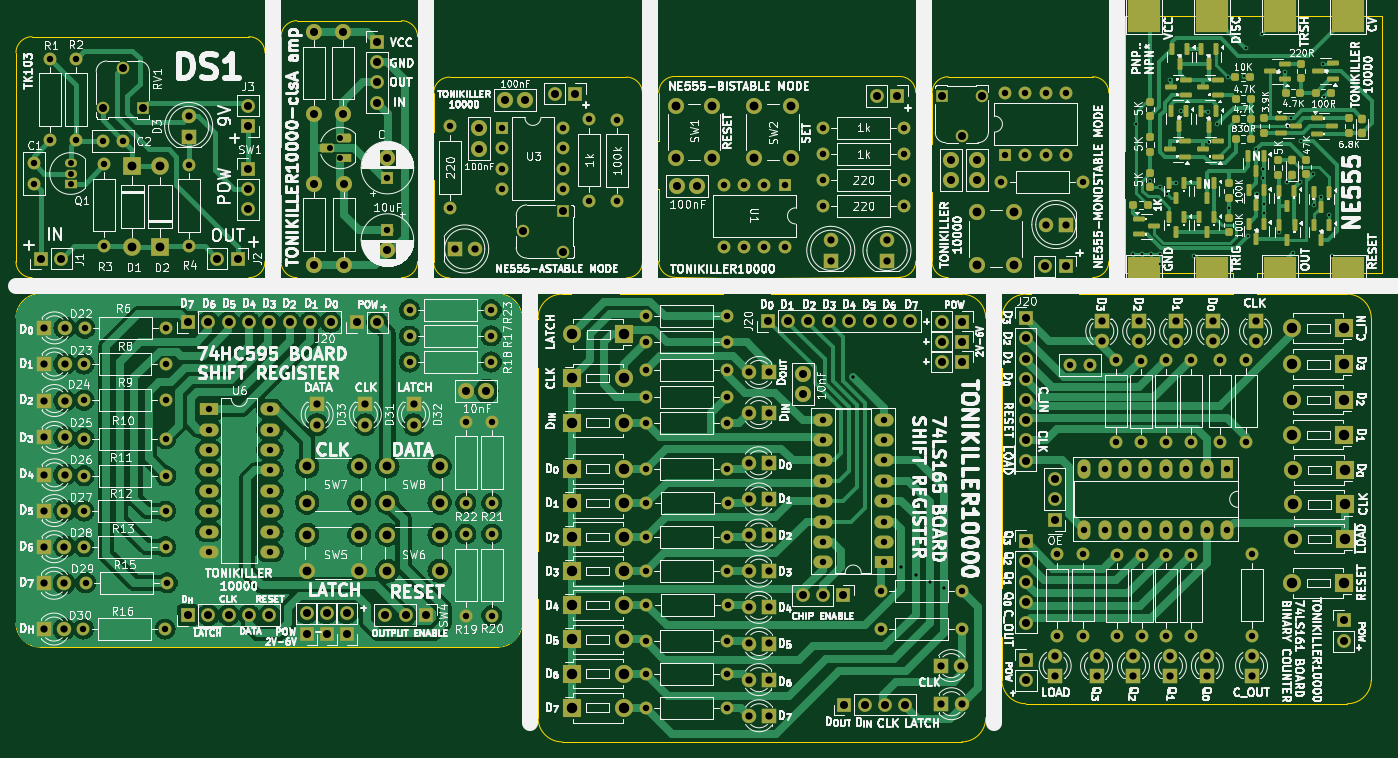
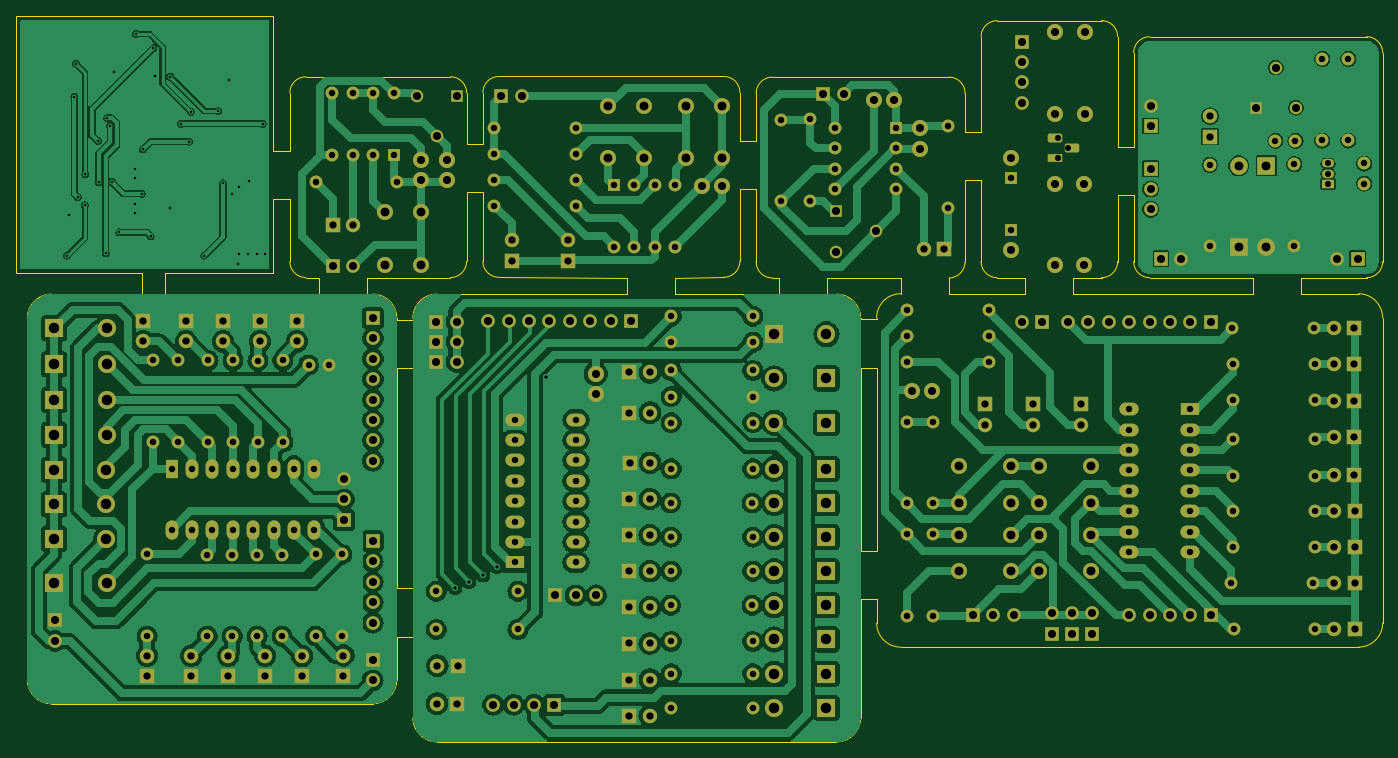
Circuit board: 11 layer files. Board 170.1 x 90.4 mm.
- bottom_copper: JLC9-B_Cu.gbr (305628 bytes)
- bottom_mask: JLC9-B_Mask.gbr (18477 bytes)
- paste: JLC9-B_Paste.gbr (447 bytes)
- bottom_silk: JLC9-B_Silkscreen.gbr (448 bytes)
- outline: JLC9-Edge_Cuts.gbr (7940 bytes)
- top_copper: JLC9-F_Cu.gbr (196571 bytes)
- top_mask: JLC9-F_Mask.gbr (23441 bytes)
- paste: JLC9-F_Paste.gbr (5526 bytes)
- top_silk: JLC9-F_Silkscreen.gbr (528637 bytes)
- drill: JLC9-NPTH.drl (269 bytes)
- drill: JLC9-PTH.drl (8773 bytes)

=== bottom_copper: JLC9-B_Cu.gbr (305628 bytes, source omitted) ===
=== bottom_mask: JLC9-B_Mask.gbr (18477 bytes, source omitted) ===
=== paste: JLC9-B_Paste.gbr ===
%TF.GenerationSoftware,KiCad,Pcbnew,8.0.3*%
%TF.CreationDate,2024-10-06T13:21:57+03:00*%
%TF.ProjectId,JLC9,4a4c4339-2e6b-4696-9361-645f70636258,rev?*%
%TF.SameCoordinates,Original*%
%TF.FileFunction,Paste,Bot*%
%TF.FilePolarity,Positive*%
%FSLAX46Y46*%
G04 Gerber Fmt 4.6, Leading zero omitted, Abs format (unit mm)*
G04 Created by KiCad (PCBNEW 8.0.3) date 2024-10-06 13:21:57*
%MOMM*%
%LPD*%
G01*
G04 APERTURE LIST*
G04 APERTURE END LIST*
M02*

=== bottom_silk: JLC9-B_Silkscreen.gbr ===
%TF.GenerationSoftware,KiCad,Pcbnew,8.0.3*%
%TF.CreationDate,2024-10-06T13:21:57+03:00*%
%TF.ProjectId,JLC9,4a4c4339-2e6b-4696-9361-645f70636258,rev?*%
%TF.SameCoordinates,Original*%
%TF.FileFunction,Legend,Bot*%
%TF.FilePolarity,Positive*%
%FSLAX46Y46*%
G04 Gerber Fmt 4.6, Leading zero omitted, Abs format (unit mm)*
G04 Created by KiCad (PCBNEW 8.0.3) date 2024-10-06 13:21:57*
%MOMM*%
%LPD*%
G01*
G04 APERTURE LIST*
G04 APERTURE END LIST*
M02*

=== outline: JLC9-Edge_Cuts.gbr (7940 bytes, source omitted) ===
=== top_copper: JLC9-F_Cu.gbr (196571 bytes, source omitted) ===
=== top_mask: JLC9-F_Mask.gbr (23441 bytes, source omitted) ===
=== paste: JLC9-F_Paste.gbr ===
%TF.GenerationSoftware,KiCad,Pcbnew,8.0.3*%
%TF.CreationDate,2024-10-06T13:21:57+03:00*%
%TF.ProjectId,JLC9,4a4c4339-2e6b-4696-9361-645f70636258,rev?*%
%TF.SameCoordinates,Original*%
%TF.FileFunction,Paste,Top*%
%TF.FilePolarity,Positive*%
%FSLAX46Y46*%
G04 Gerber Fmt 4.6, Leading zero omitted, Abs format (unit mm)*
G04 Created by KiCad (PCBNEW 8.0.3) date 2024-10-06 13:21:57*
%MOMM*%
%LPD*%
G01*
G04 APERTURE LIST*
G04 Aperture macros list*
%AMRoundRect*
0 Rectangle with rounded corners*
0 $1 Rounding radius*
0 $2 $3 $4 $5 $6 $7 $8 $9 X,Y pos of 4 corners*
0 Add a 4 corners polygon primitive as box body*
4,1,4,$2,$3,$4,$5,$6,$7,$8,$9,$2,$3,0*
0 Add four circle primitives for the rounded corners*
1,1,$1+$1,$2,$3*
1,1,$1+$1,$4,$5*
1,1,$1+$1,$6,$7*
1,1,$1+$1,$8,$9*
0 Add four rect primitives between the rounded corners*
20,1,$1+$1,$2,$3,$4,$5,0*
20,1,$1+$1,$4,$5,$6,$7,0*
20,1,$1+$1,$6,$7,$8,$9,0*
20,1,$1+$1,$8,$9,$2,$3,0*%
G04 Aperture macros list end*
%ADD10RoundRect,0.237500X0.237500X-0.287500X0.237500X0.287500X-0.237500X0.287500X-0.237500X-0.287500X0*%
%ADD11RoundRect,0.150000X-0.150000X0.587500X-0.150000X-0.587500X0.150000X-0.587500X0.150000X0.587500X0*%
%ADD12RoundRect,0.237500X-0.250000X-0.237500X0.250000X-0.237500X0.250000X0.237500X-0.250000X0.237500X0*%
%ADD13RoundRect,0.150000X0.587500X0.150000X-0.587500X0.150000X-0.587500X-0.150000X0.587500X-0.150000X0*%
%ADD14RoundRect,0.150000X-0.587500X-0.150000X0.587500X-0.150000X0.587500X0.150000X-0.587500X0.150000X0*%
%ADD15RoundRect,0.237500X0.237500X-0.250000X0.237500X0.250000X-0.237500X0.250000X-0.237500X-0.250000X0*%
%ADD16RoundRect,0.237500X-0.237500X0.250000X-0.237500X-0.250000X0.237500X-0.250000X0.237500X0.250000X0*%
%ADD17RoundRect,0.237500X0.250000X0.237500X-0.250000X0.237500X-0.250000X-0.237500X0.250000X-0.237500X0*%
G04 APERTURE END LIST*
D10*
%TO.C,D2*%
X224215094Y-74794852D03*
X224215094Y-76544852D03*
%TD*%
D11*
%TO.C,Q6*%
X219146344Y-85757352D03*
X218196344Y-83882352D03*
X220096344Y-83882352D03*
%TD*%
D12*
%TO.C,R11*%
X210340094Y-77344852D03*
X208515094Y-77344852D03*
%TD*%
D10*
%TO.C,D1*%
X215490094Y-80007352D03*
X215490094Y-81757352D03*
%TD*%
D11*
%TO.C,Q24*%
X201515094Y-68032352D03*
X200565094Y-66157352D03*
X202465094Y-66157352D03*
%TD*%
D13*
%TO.C,Q23*%
X204352594Y-70907352D03*
X206227594Y-69957352D03*
X206227594Y-71857352D03*
%TD*%
D11*
%TO.C,Q14*%
X205102594Y-75782352D03*
X204152594Y-73907352D03*
X206052594Y-73907352D03*
%TD*%
D14*
%TO.C,Q18*%
X198277594Y-88219852D03*
X196402594Y-89169852D03*
X196402594Y-87269852D03*
%TD*%
D15*
%TO.C,R4*%
X217270094Y-79907352D03*
X217270094Y-81732352D03*
%TD*%
D11*
%TO.C,Q5*%
X219146344Y-89882352D03*
X218196344Y-88007352D03*
X220096344Y-88007352D03*
%TD*%
%TO.C,Q4*%
X211040094Y-85607352D03*
X210090094Y-83732352D03*
X211990094Y-83732352D03*
%TD*%
D13*
%TO.C,Q16*%
X200340094Y-78594852D03*
X202215094Y-77644852D03*
X202215094Y-79544852D03*
%TD*%
D14*
%TO.C,Q8*%
X220427594Y-75719852D03*
X218552594Y-76669852D03*
X218552594Y-74769852D03*
%TD*%
D11*
%TO.C,Q3*%
X214815094Y-85632352D03*
X213865094Y-83757352D03*
X215765094Y-83757352D03*
%TD*%
D16*
%TO.C,R3*%
X216621344Y-69782352D03*
X216621344Y-67957352D03*
%TD*%
%TO.C,R2*%
X212052594Y-76582352D03*
X212052594Y-74757352D03*
%TD*%
D15*
%TO.C,R15*%
X197790094Y-72682352D03*
X197790094Y-74507352D03*
%TD*%
D13*
%TO.C,Q13*%
X204402594Y-78594852D03*
X206277594Y-77644852D03*
X206277594Y-79544852D03*
%TD*%
D11*
%TO.C,Q7*%
X210990094Y-81319852D03*
X210040094Y-79444852D03*
X211940094Y-79444852D03*
%TD*%
D15*
%TO.C,R6*%
X222552594Y-74757352D03*
X222552594Y-76582352D03*
%TD*%
D13*
%TO.C,Q11*%
X218683844Y-68869852D03*
X220558844Y-67919852D03*
X220558844Y-69819852D03*
%TD*%
%TO.C,Q20*%
X200352594Y-70907352D03*
X202227594Y-69957352D03*
X202227594Y-71857352D03*
%TD*%
D12*
%TO.C,R14*%
X210340094Y-72344852D03*
X208515094Y-72344852D03*
%TD*%
%TO.C,R8*%
X210340094Y-74844852D03*
X208515094Y-74844852D03*
%TD*%
D11*
%TO.C,Q15*%
X204840094Y-84719852D03*
X203890094Y-82844852D03*
X205790094Y-82844852D03*
%TD*%
D15*
%TO.C,R9*%
X207590094Y-82869852D03*
X207590094Y-84694852D03*
%TD*%
D14*
%TO.C,Q1*%
X215990094Y-75669852D03*
X214115094Y-76619852D03*
X214115094Y-74719852D03*
%TD*%
D17*
%TO.C,R12*%
X208427594Y-69594852D03*
X210252594Y-69594852D03*
%TD*%
D16*
%TO.C,R13*%
X207590094Y-88944852D03*
X207590094Y-87119852D03*
%TD*%
D11*
%TO.C,Q21*%
X205090094Y-68032352D03*
X204140094Y-66157352D03*
X206040094Y-66157352D03*
%TD*%
D12*
%TO.C,R5*%
X216533844Y-71619852D03*
X214708844Y-71619852D03*
%TD*%
D11*
%TO.C,Q9*%
X214865094Y-89872352D03*
X213915094Y-87997352D03*
X215815094Y-87997352D03*
%TD*%
D15*
%TO.C,R16*%
X197790094Y-77107352D03*
X197790094Y-78932352D03*
%TD*%
D11*
%TO.C,Q19*%
X204840094Y-88969852D03*
X203890094Y-87094852D03*
X205790094Y-87094852D03*
%TD*%
%TO.C,Q22*%
X201090094Y-88969852D03*
X200140094Y-87094852D03*
X202040094Y-87094852D03*
%TD*%
D15*
%TO.C,R17*%
X197790094Y-81519852D03*
X197790094Y-83344852D03*
%TD*%
D13*
%TO.C,Q2*%
X212746344Y-68919852D03*
X214621344Y-67969852D03*
X214621344Y-69869852D03*
%TD*%
D11*
%TO.C,Q10*%
X211040094Y-89757352D03*
X210090094Y-87882352D03*
X211990094Y-87882352D03*
%TD*%
D12*
%TO.C,R10*%
X197552594Y-85582352D03*
X195727594Y-85582352D03*
%TD*%
D16*
%TO.C,R1*%
X213740094Y-81794852D03*
X213740094Y-79969852D03*
%TD*%
D11*
%TO.C,Q17*%
X201352594Y-75719852D03*
X200402594Y-73844852D03*
X202302594Y-73844852D03*
%TD*%
D17*
%TO.C,R7*%
X218458844Y-71619852D03*
X220283844Y-71619852D03*
%TD*%
D11*
%TO.C,Q12*%
X201090094Y-84719852D03*
X200140094Y-82844852D03*
X202040094Y-82844852D03*
%TD*%
M02*

=== top_silk: JLC9-F_Silkscreen.gbr (528637 bytes, source omitted) ===
=== drill: JLC9-NPTH.drl ===
M48
; DRILL file {KiCad 8.0.3} date 2024-10-06T13:22:00+0300
; FORMAT={-:-/ absolute / metric / decimal}
; #@! TF.CreationDate,2024-10-06T13:22:00+03:00
; #@! TF.GenerationSoftware,Kicad,Pcbnew,8.0.3
; #@! TF.FileFunction,NonPlated,1,2,NPTH
FMAT,2
METRIC
%
G90
G05
M30

=== drill: JLC9-PTH.drl (8773 bytes, source omitted) ===
